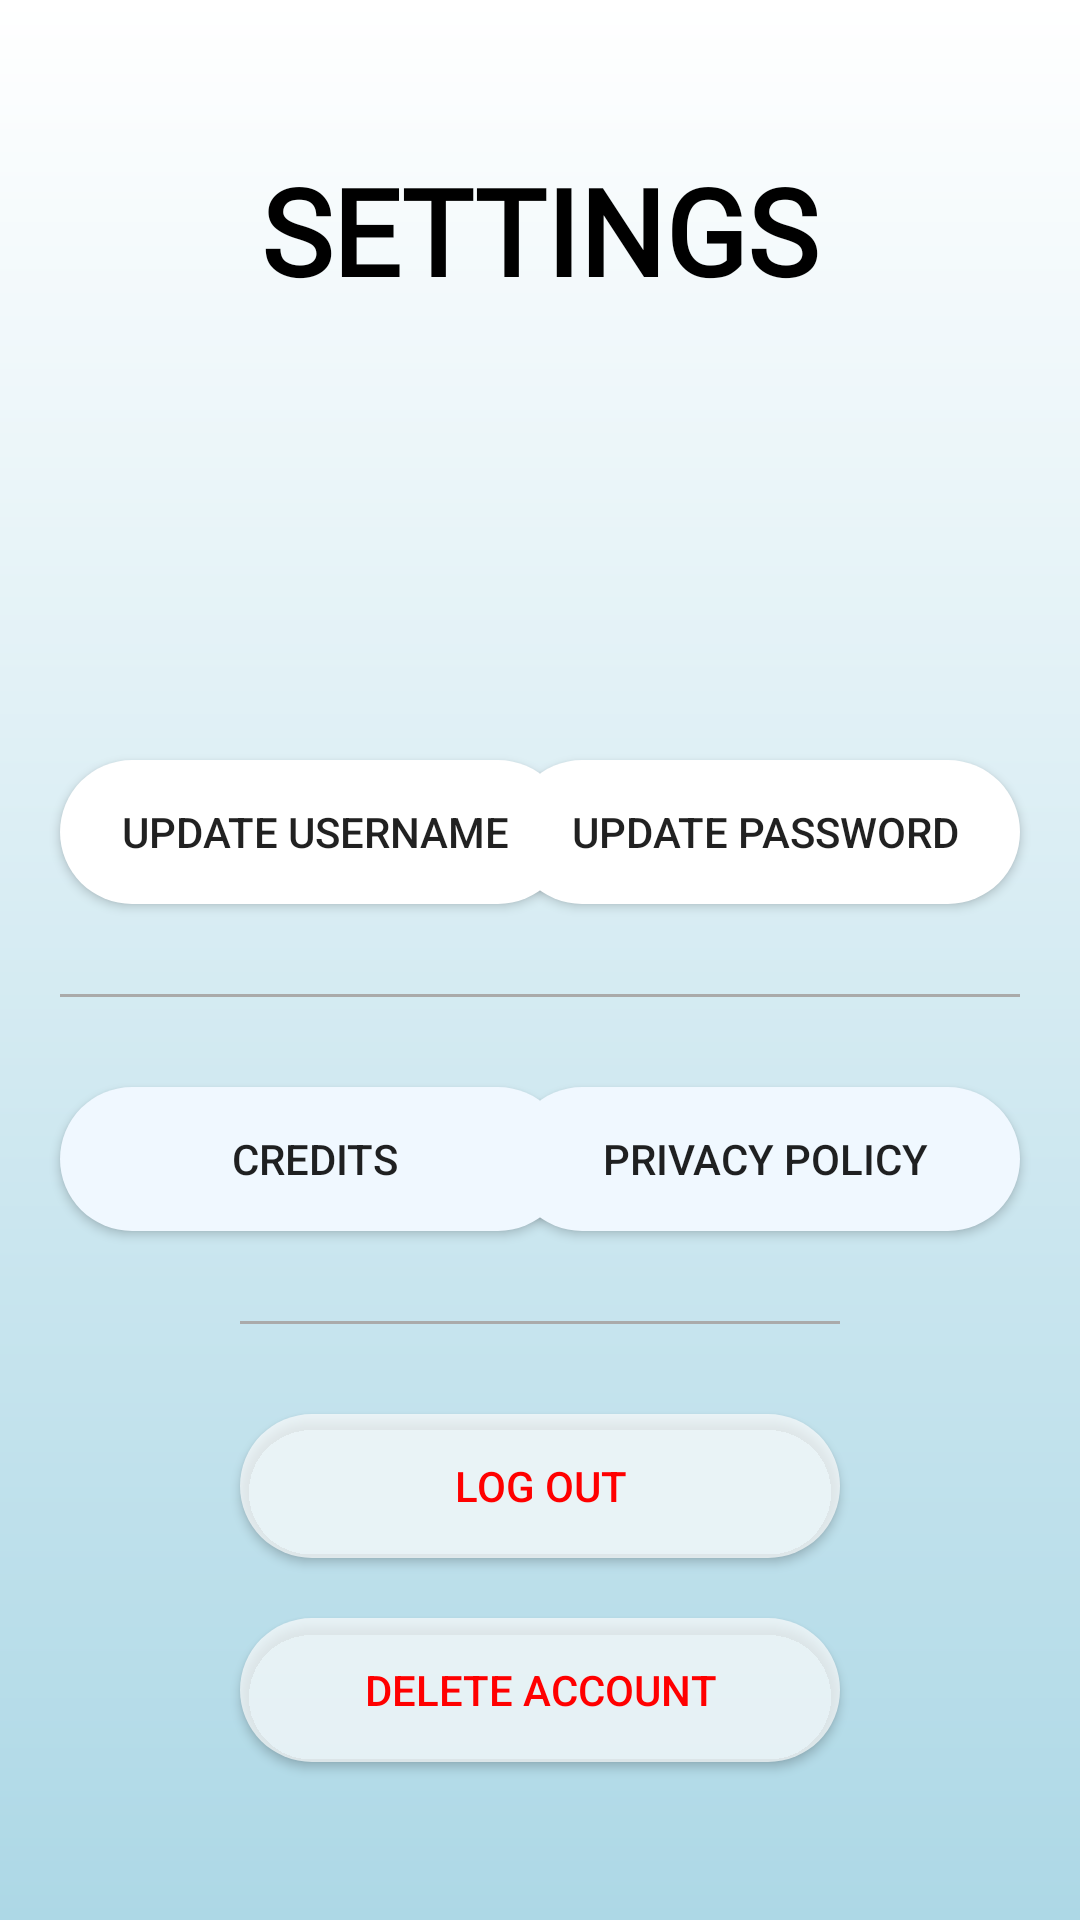

This screen was rendered from an Android layout file. Write that file and the resources it references.
<!-- AndroidManifest.xml: application theme Theme.Travelah -->
<!-- res/layout/fragment_settings.xml -->
<?xml version="1.0" encoding="utf-8"?>
<RelativeLayout
    xmlns:android="http://schemas.android.com/apk/res/android" android:layout_width="match_parent"
    android:layout_height="match_parent"
    android:background="@drawable/gradient_bg">

    <TextView
        android:id="@+id/tvSettings"
        android:layout_width="wrap_content"
        android:layout_height="wrap_content"
        android:layout_marginTop="50dp"
        android:text="SETTINGS"
        android:textColor="@android:color/black"
        android:textSize="40dp"
        android:textStyle="bold"
        android:fontFamily="@font/josefinsemibold"
        android:layout_centerHorizontal="true" />

    <ScrollView
        android:layout_width="match_parent"
        android:layout_height="match_parent"
        android:layout_below="@+id/tvSettings" >

        <RelativeLayout
            android:layout_width="match_parent"
            android:layout_height="wrap_content" >


            <ImageView
                android:layout_width="100dp"
                android:layout_height="100dp"
                android:layout_marginTop="20dp"
                android:layout_marginStart="40dp"
                android:src="@drawable/travel"/>

            <TextView
                android:id="@+id/tvUsername"
                android:layout_width="200dp"
                android:layout_height="40dp"
                android:layout_alignParentEnd="true"
                android:layout_marginTop="20dp"
                android:layout_marginEnd="40dp"
                android:backgroundTint="#fee3b2"
                android:background="@drawable/tv_rounded"
                android:textAlignment="center"
                android:textStyle="bold"
                android:gravity="center"/>

            <TextView
                android:id="@+id/tvEmail"
                android:layout_width="200dp"
                android:layout_height="40dp"
                android:layout_alignParentEnd="true"
                android:layout_below="@+id/tvUsername"
                android:layout_marginTop="20dp"
                android:layout_marginEnd="40dp"
                android:background="@drawable/tv_rounded"
                android:backgroundTint="#fee3b2"
                android:textAlignment="center"
                android:textStyle="bold"
                android:gravity="center"/>

            <androidx.appcompat.widget.AppCompatButton
                android:id="@+id/btnUpdateUsername"
                android:layout_width="170dp"
                android:layout_marginStart="20dp"
                android:layout_height="wrap_content"
                android:layout_below="@+id/tvEmail"
                android:layout_marginTop="30dp"
                android:background="@drawable/btn_rounded"
                android:backgroundTint="#ffffff"
                android:text="Update Username" />

            <androidx.appcompat.widget.AppCompatButton
                android:id="@+id/btnUpdatePassword"
                android:layout_width="170dp"
                android:layout_height="wrap_content"
                android:layout_below="@+id/tvEmail"
                android:layout_alignParentEnd="true"
                android:layout_marginEnd="20dp"
                android:layout_marginTop="30dp"
                android:background="@drawable/btn_rounded"
                android:backgroundTint="#ffffff"
                android:text="Update Password" />

            <View
                android:id="@+id/line_1"
                android:layout_width="fill_parent"
                android:layout_height="1dp"
                android:layout_below="@+id/btnUpdateUsername"
                android:layout_marginStart="20dp"
                android:layout_marginEnd="20dp"
                android:layout_marginTop="30dp"
                android:background="@android:color/darker_gray"/>

            <androidx.appcompat.widget.AppCompatButton
                android:id="@+id/btnCredit"
                android:layout_width="170dp"
                android:layout_height="wrap_content"
                android:layout_below="@+id/line_1"
                android:layout_marginStart="20dp"
                android:layout_marginTop="30dp"
                android:background="@drawable/btn_rounded"
                android:text="Credits" />

            <androidx.appcompat.widget.AppCompatButton
                android:id="@+id/btnPrivacyPolicy"
                android:layout_width="170dp"
                android:layout_height="wrap_content"
                android:layout_below="@+id/line_1"
                android:layout_marginEnd="20dp"
                android:layout_alignParentEnd="true"
                android:layout_marginTop="30dp"
                android:background="@drawable/btn_rounded"
                android:text="Privacy Policy" />

            <View
                android:id="@+id/line_2"
                android:layout_width="fill_parent"
                android:layout_height="1dp"
                android:layout_below="@+id/btnCredit"
                android:layout_marginStart="80dp"
                android:layout_marginEnd="80dp"
                android:layout_marginTop="30dp"
                android:background="@android:color/darker_gray"/>

            <androidx.appcompat.widget.AppCompatButton
                android:id="@+id/btnLogout"
                android:layout_width="200dp"
                android:layout_height="wrap_content"
                android:layout_below="@+id/line_2"
                android:layout_centerHorizontal="true"
                android:layout_marginTop="30dp"
                android:background="@drawable/btn_rounded"
                android:backgroundTint="#B0FFFFFF"
                android:text="Log Out"
                android:textColor="#FF0000" />


            <androidx.appcompat.widget.AppCompatButton
                android:id="@+id/btnDeleteAcc"
                android:layout_width="200dp"
                android:layout_height="wrap_content"
                android:layout_below="@id/btnLogout"
                android:layout_centerHorizontal="true"
                android:layout_marginTop="20dp"
                android:layout_marginBottom="30dp"
                android:background="@drawable/btn_rounded"
                android:backgroundTint="#B0FFFFFF"
                android:text="Delete Account"
                android:textColor="#FF0000" />

        </RelativeLayout>

    </ScrollView>

</RelativeLayout>
<!-- resources referenced by this layout -->
<resources>
  <!-- drawable btn_rounded (drawable) -->
  <?xml version="1.0" encoding="utf-8"?>
  <shape xmlns:android="http://schemas.android.com/apk/res/android">
  
      <solid android:color = "#F0F8FF" />
  
      <padding
          android:left = "1dp"
          android:right = "1dp"
          android:bottom = "1dp"
          android:top = "1dp" />
  
      <corners android:radius = "60dp" />
  
  </shape>
  <!-- drawable gradient_bg (drawable) -->
  <?xml version="1.0" encoding="utf-8"?>
  <shape xmlns:android="http://schemas.android.com/apk/res/android"
      android:shape="rectangle">
      <gradient
          android:startColor="#ADD8E6"
          android:endColor="#ffffff"
          android:angle="90" />
  </shape>
  <style name="Theme.Travelah" parent="Theme.MaterialComponents.DayNight.NoActionBar">
          
          <item name="colorPrimary">@color/purple_500</item>
          <item name="colorPrimaryVariant">@color/purple_700</item>
          <item name="colorOnPrimary">@color/white</item>
          
          <item name="colorSecondary">@color/teal_200</item>
          <item name="colorSecondaryVariant">@color/teal_700</item>
          <item name="colorOnSecondary">@color/black</item>
          
          <item name="android:statusBarColor" tools:targetApi="l">?attr/colorPrimaryVariant</item>
          
      </style>
  <!-- not gathered from this repository: default colours our renderer supplied (Android Studio template values) -->
  <color name="purple_500">#FF6200EE</color>
  <color name="purple_700">#FF3700B3</color>
  <color name="teal_200">#FF03DAC5</color>
  <color name="teal_700">#FF018786</color>
  <color name="black">#FF000000</color>
  <color name="white">#FFFFFFFF</color>
</resources>
